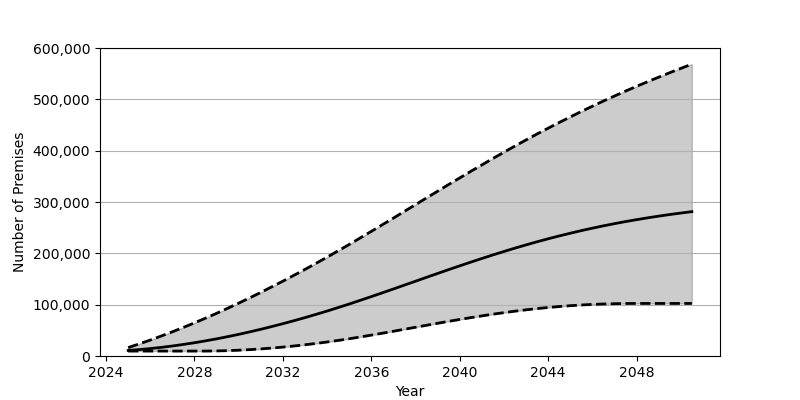

The table this chart was drawn from, first rows:
Date, Low, Base, High
2025-01-01, 9622, 10857, 16376
2025-07-01, 9622, 12484, 23536
2026-01-01, 9622, 14470, 31055
2026-07-01, 9622, 16811, 38913
2027-01-01, 9622, 19491, 47131
2027-07-01, 9622, 22497, 55658
2028-01-01, 9624, 25830, 64506
2028-07-01, 9641, 29478, 73677
2029-01-01, 9891, 33416, 83144
2029-07-01, 10440, 37657, 92909
2030-01-01, 11292, 42171, 102962
2030-07-01, 12402, 46973, 113279
2031-01-01, 13789, 52035, 123868
2031-07-01, 15435, 57358, 134716
2032-01-01, 17331, 62930, 145818
2032-07-01, 19479, 68745, 157166
2033-01-01, 21857, 74803, 168746
2033-07-01, 24464, 81095, 180556
2034-01-01, 27302, 87598, 192593
2034-07-01, 30349, 94328, 204847
2035-01-01, 33612, 101262, 217306
2035-07-01, 37073, 108410, 229977
2036-01-01, 40685, 115700, 242786
2036-07-01, 44414, 123098, 255722
2037-01-01, 48228, 130591, 268740
2037-07-01, 52097, 138133, 281807
2038-01-01, 55991, 145706, 294908
2038-07-01, 59882, 153272, 307996
2039-01-01, 63726, 160796, 321048
2039-07-01, 67517, 168256, 334033
2040-01-01, 71195, 175617, 346925
2040-07-01, 74765, 182863, 359694
2041-01-01, 78189, 189957, 372316
2041-07-01, 81430, 196879, 384755
2042-01-01, 84490, 203622, 397020
2042-07-01, 87337, 210143, 409075
2043-01-01, 89964, 216452, 420903
2043-07-01, 92348, 222505, 432491
2044-01-01, 94491, 228330, 443836
2044-07-01, 96381, 233887, 454926
2045-01-01, 98006, 239187, 465758
2045-07-01, 99370, 244236, 476327
2046-01-01, 100480, 249013, 486635
2046-07-01, 101325, 253539, 496685
2047-01-01, 101911, 257808, 506471
2047-07-01, 102253, 261829, 516012
2048-01-01, 102375, 265603, 525320
2048-07-01, 102375, 269152, 534397
2049-01-01, 102375, 272477, 543245
2049-07-01, 102375, 275582, 551880
2050-01-01, 102375, 278495, 560316
2050-07-01, 102375, 281225, 568570
